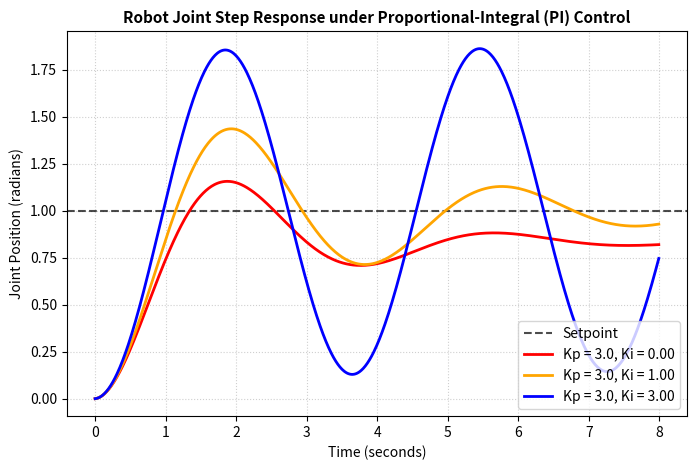

Here is the Python script that generated this plot:
"""
Week 2 - Lab 23: Proportional-Integral (PI) Control of a Robotic Joint
=====================================================================

Objectives:
-----------
1. Implement a Proportional-Integral (PI) control feedback loop.
2. Demonstrate how integral gain (Ki) eliminates steady-state error under gravity.
3. Observe the compromise of PI control: overshoot and integral windup.

Theory:
-------
- Control law: u(t) = Kp * e(t) + Ki * integral(e(t)dt)
- Integral Action: Sums the error over time. Even a tiny error will accumulate
  and force the actuator output to increase, driving the steady-state error to zero.
"""

import os
import numpy as np
import matplotlib
matplotlib.use('Agg')
import matplotlib.pyplot as plt

# Simulation Constants
DT = 0.01          # Time step (seconds)
SIM_TIME = 8.0     # Total simulation time (seconds)
STEPS = int(SIM_TIME / DT)

SETPOINT = 1.0     # Desired joint position (radians)
INERTIA = 1.0      # Rotational inertia (kg * m^2)
DAMPING = 1.0      # Friction coefficient (N * m * s / rad)
GRAVITY = 0.5      # Gravity disturbance torque (N * m)

# Output Paths
SAVE_DIR = os.path.join("assets", "day10")
SAVE_PATH = os.path.join(SAVE_DIR, "pi_controller.png")


def simulate_pi_control(kp, ki):
    """Simulates joint response under Proportional-Integral feedback control."""
    time_history = np.zeros(STEPS)
    pos_history = np.zeros(STEPS)
    torque_history = np.zeros(STEPS)

    pos = 0.0  # Initial position
    vel = 0.0  # Initial velocity
    integral = 0.0  # Integral accumulator

    for i in range(STEPS):
        # Calculate tracking error
        error = SETPOINT - pos

        # Update integral accumulator
        integral += error * DT

        # Anti-windup clamping to prevent torque saturation overshoot
        integral = np.clip(integral, -5.0, 5.0)

        # PI-Control Law
        torque = kp * error + ki * integral

        # Dynamic physics integration
        accel = (torque - DAMPING * vel - GRAVITY) / INERTIA

        # Euler-Cromer Integration
        vel += accel * DT
        pos += vel * DT

        # Log history
        time_history[i] = i * DT
        pos_history[i] = pos
        torque_history[i] = torque

    return time_history, pos_history, torque_history


def main():
    print("=" * 60)
    print("Starting Lab 23: PI-Controller Simulation")
    print("=" * 60)

    # Base Proportional Gain
    KP = 3.0

    # Simulate for different integral gains (Exercise 2)
    integral_gains = [0.0, 1.0, 3.0]
    colors = ["red", "orange", "blue"]

    fig, ax = plt.subplots(figsize=(8, 5))
    ax.axhline(SETPOINT, color="black", linestyle="--", alpha=0.7, label="Setpoint")

    for ki, color in zip(integral_gains, colors):
        t, pos, torques = simulate_pi_control(KP, ki)
        ax.plot(t, pos, color=color, linewidth=2, label=f"Kp = {KP:.1f}, Ki = {ki:.2f}")

        # Compute peak overshoot
        peak = np.max(pos)
        overshoot_pct = max(0.0, (peak - SETPOINT) / SETPOINT * 100.0)
        ss_error = SETPOINT - pos[-1]
        print(f"Ki = {ki:.2f} | SS Error: {ss_error:+.4f} rad | Overshoot: {overshoot_pct:.1f}%")

    ax.set_title("Robot Joint Step Response under Proportional-Integral (PI) Control", fontsize=11, fontweight="bold")
    ax.set_xlabel("Time (seconds)", fontsize=10)
    ax.set_ylabel("Joint Position (radians)", fontsize=10)
    ax.grid(True, linestyle=":", alpha=0.6)
    ax.legend(loc="lower right")

    os.makedirs(SAVE_DIR, exist_ok=True)
    plt.savefig(SAVE_PATH, dpi=150, bbox_inches="tight")
    plt.close()
    print(f"\nSaved step response plot to: {SAVE_PATH}")
    print("=" * 60)


if __name__ == "__main__":
    main()
